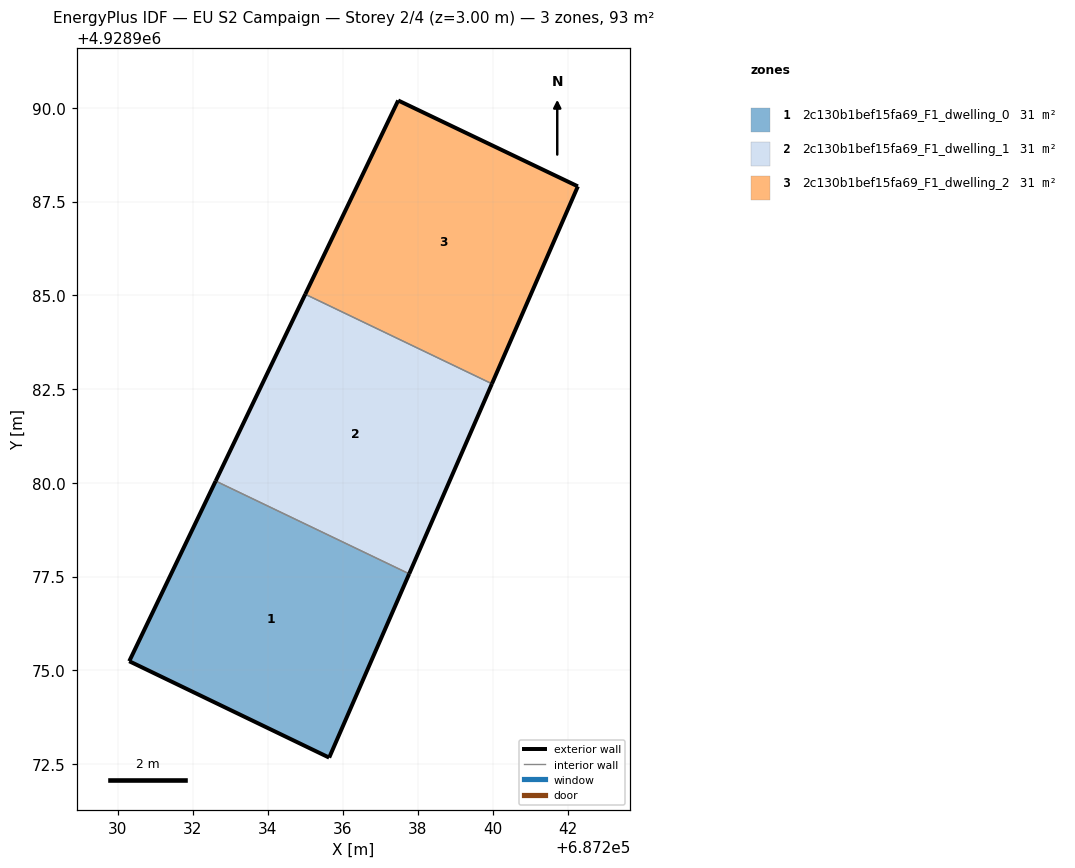
=== STOREY PLAN SPEC (per zone: floor XY polygon, exterior-wall plan segments, windows/doors) ===
zone 1: 2c130b1bef15fa69_F1_dwelling_0  (31.0 m²)
  floor: (687235.63, 4928972.67) (687237.77, 4928977.58) (687232.61, 4928980.05) (687230.30, 4928975.25)
  exterior wall: (687237.77, 4928977.58) – (687235.63, 4928972.67)  [5.3 m]
  exterior wall: (687235.63, 4928972.67) – (687230.30, 4928975.25)  [5.9 m]
  exterior wall: (687230.30, 4928975.25) – (687232.61, 4928980.05)  [5.3 m]
  interior walls: 1
zone 2: 2c130b1bef15fa69_F1_dwelling_1  (31.0 m²)
  floor: (687237.77, 4928977.58) (687239.97, 4928982.64) (687235.00, 4928985.03) (687232.61, 4928980.05)
  exterior wall: (687239.97, 4928982.64) – (687237.77, 4928977.58)  [5.5 m]
  exterior wall: (687232.61, 4928980.05) – (687235.00, 4928985.03)  [5.5 m]
  interior walls: 2
zone 3: 2c130b1bef15fa69_F1_dwelling_2  (31.0 m²)
  floor: (687239.97, 4928982.64) (687242.26, 4928987.91) (687237.47, 4928990.20) (687235.00, 4928985.03)
  exterior wall: (687235.00, 4928985.03) – (687237.47, 4928990.20)  [5.7 m]
  exterior wall: (687237.47, 4928990.20) – (687242.26, 4928987.91)  [5.3 m]
  exterior wall: (687242.26, 4928987.91) – (687239.97, 4928982.64)  [5.7 m]
  interior walls: 1

=== DERIVED (storey summary) ===
Building: EU S2 Campaign
Storey: 2 of 4  (floor level z = 3.00 m)
Storey gross floor area: 93.1 m²
Zones on this storey: 3
  - 2c130b1bef15fa69_F1_dwelling_0: floor 31.0 m²; exterior wall 16.6 m (49.8 m²); WWR 0.0%
  - 2c130b1bef15fa69_F1_dwelling_1: floor 31.0 m²; exterior wall 11.0 m (33.1 m²); WWR 0.0%
  - 2c130b1bef15fa69_F1_dwelling_2: floor 31.0 m²; exterior wall 16.8 m (50.3 m²); WWR 0.0%
Zone adjacency (shared interzone walls):
  - 2c130b1bef15fa69_F1_dwelling_0 ↔ 2c130b1bef15fa69_F1_dwelling_1
  - 2c130b1bef15fa69_F1_dwelling_1 ↔ 2c130b1bef15fa69_F1_dwelling_2